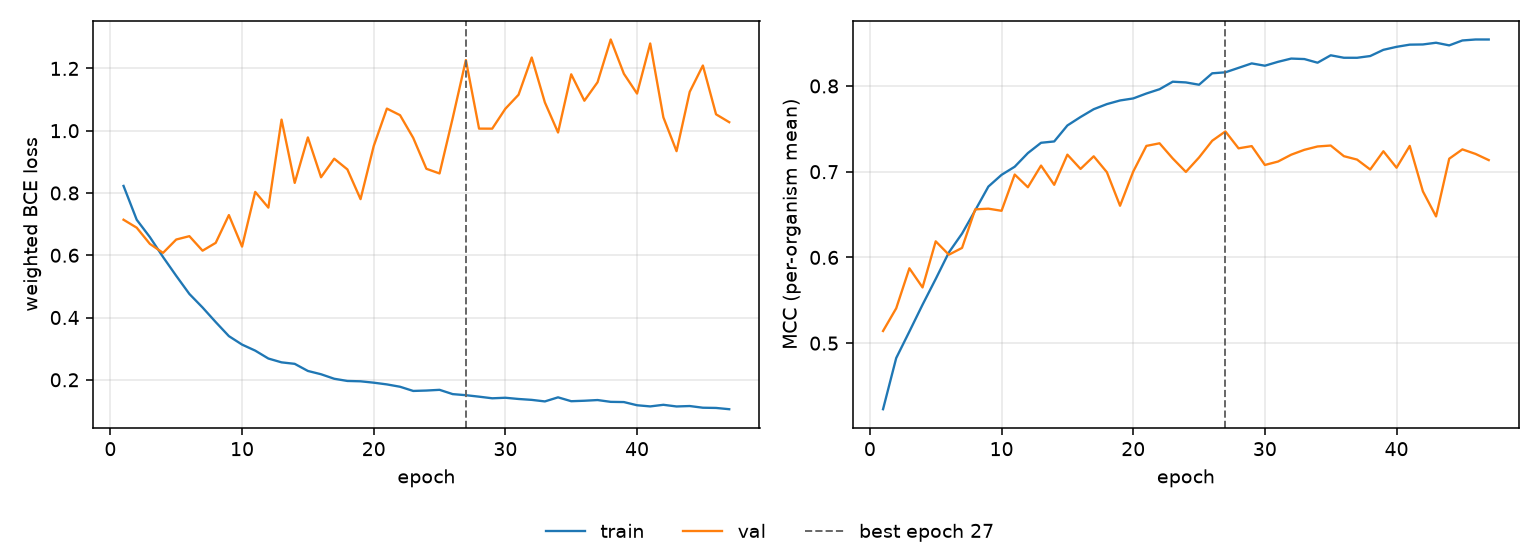

Values plotted in this chart, from the file beside it:
epoch, tr_loss, vl_loss, tr_mcc, vl_mcc, is_best
1, 0.8227, 0.7141, 0.4229, 0.5142, False
2, 0.714, 0.6885, 0.4826, 0.5406, False
3, 0.6583, 0.6365, 0.5135, 0.5873, False
4, 0.5944, 0.6076, 0.5449, 0.565, False
5, 0.534, 0.6505, 0.5749, 0.6188, False
6, 0.4757, 0.6613, 0.6058, 0.6032, False
7, 0.4323, 0.6147, 0.6278, 0.6111, False
8, 0.3854, 0.6398, 0.6549, 0.6561, False
9, 0.3403, 0.729, 0.6826, 0.6569, False
10, 0.3131, 0.6278, 0.6963, 0.6544, False
11, 0.2937, 0.8035, 0.7058, 0.6967, False
12, 0.2683, 0.753, 0.7217, 0.6819, False
13, 0.256, 1.036, 0.7337, 0.7071, False
14, 0.2512, 0.8323, 0.7353, 0.6847, False
15, 0.2284, 0.9785, 0.7539, 0.7199, False
16, 0.2178, 0.8505, 0.7638, 0.7032, False
17, 0.2033, 0.9101, 0.7729, 0.718, False
18, 0.1963, 0.8757, 0.7788, 0.6994, False
19, 0.1952, 0.7802, 0.7831, 0.6603, False
20, 0.1907, 0.9506, 0.7854, 0.7001, False
21, 0.1852, 1.071, 0.7912, 0.7301, False
22, 0.1777, 1.05, 0.7962, 0.7331, False
23, 0.1642, 0.977, 0.805, 0.7155, False
24, 0.1655, 0.8777, 0.8041, 0.6997, False
25, 0.1678, 0.8627, 0.8014, 0.7166, False
26, 0.154, 1.041, 0.8148, 0.7361, False
27, 0.1506, 1.227, 0.8159, 0.747, True
28, 0.1458, 1.007, 0.8211, 0.7273, False
29, 0.1406, 1.007, 0.8263, 0.7298, False
30, 0.1423, 1.071, 0.8236, 0.7078, False
31, 0.1384, 1.116, 0.8282, 0.7119, False
32, 0.1355, 1.235, 0.8319, 0.7198, False
33, 0.1306, 1.091, 0.8314, 0.7255, False
34, 0.1436, 0.9942, 0.8271, 0.7294, False
35, 0.1312, 1.181, 0.8358, 0.7305, False
36, 0.1327, 1.096, 0.8329, 0.7181, False
37, 0.1349, 1.156, 0.8329, 0.7141, False
38, 0.1291, 1.293, 0.8349, 0.7026, False
39, 0.1285, 1.183, 0.8421, 0.7238, False
40, 0.1182, 1.119, 0.8456, 0.7046, False
41, 0.1145, 1.28, 0.8482, 0.7301, False
42, 0.1197, 1.043, 0.8484, 0.6771, False
43, 0.1143, 0.9343, 0.8504, 0.6478, False
44, 0.1157, 1.125, 0.8473, 0.7151, False
45, 0.1103, 1.209, 0.8531, 0.726, False
46, 0.1096, 1.053, 0.8542, 0.7207, False
47, 0.1055, 1.027, 0.8542, 0.7135, False
